Labelled photos from "processed", an image-classification folder in kiran198910/mlops_binary_image_classifications. The possible labels are: cats, dogs.

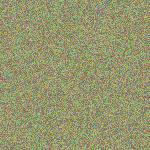
Label: dogs

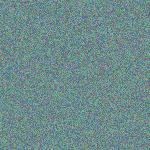
Label: cats

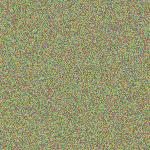
Label: dogs

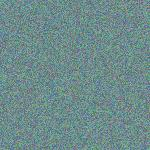
Label: cats
